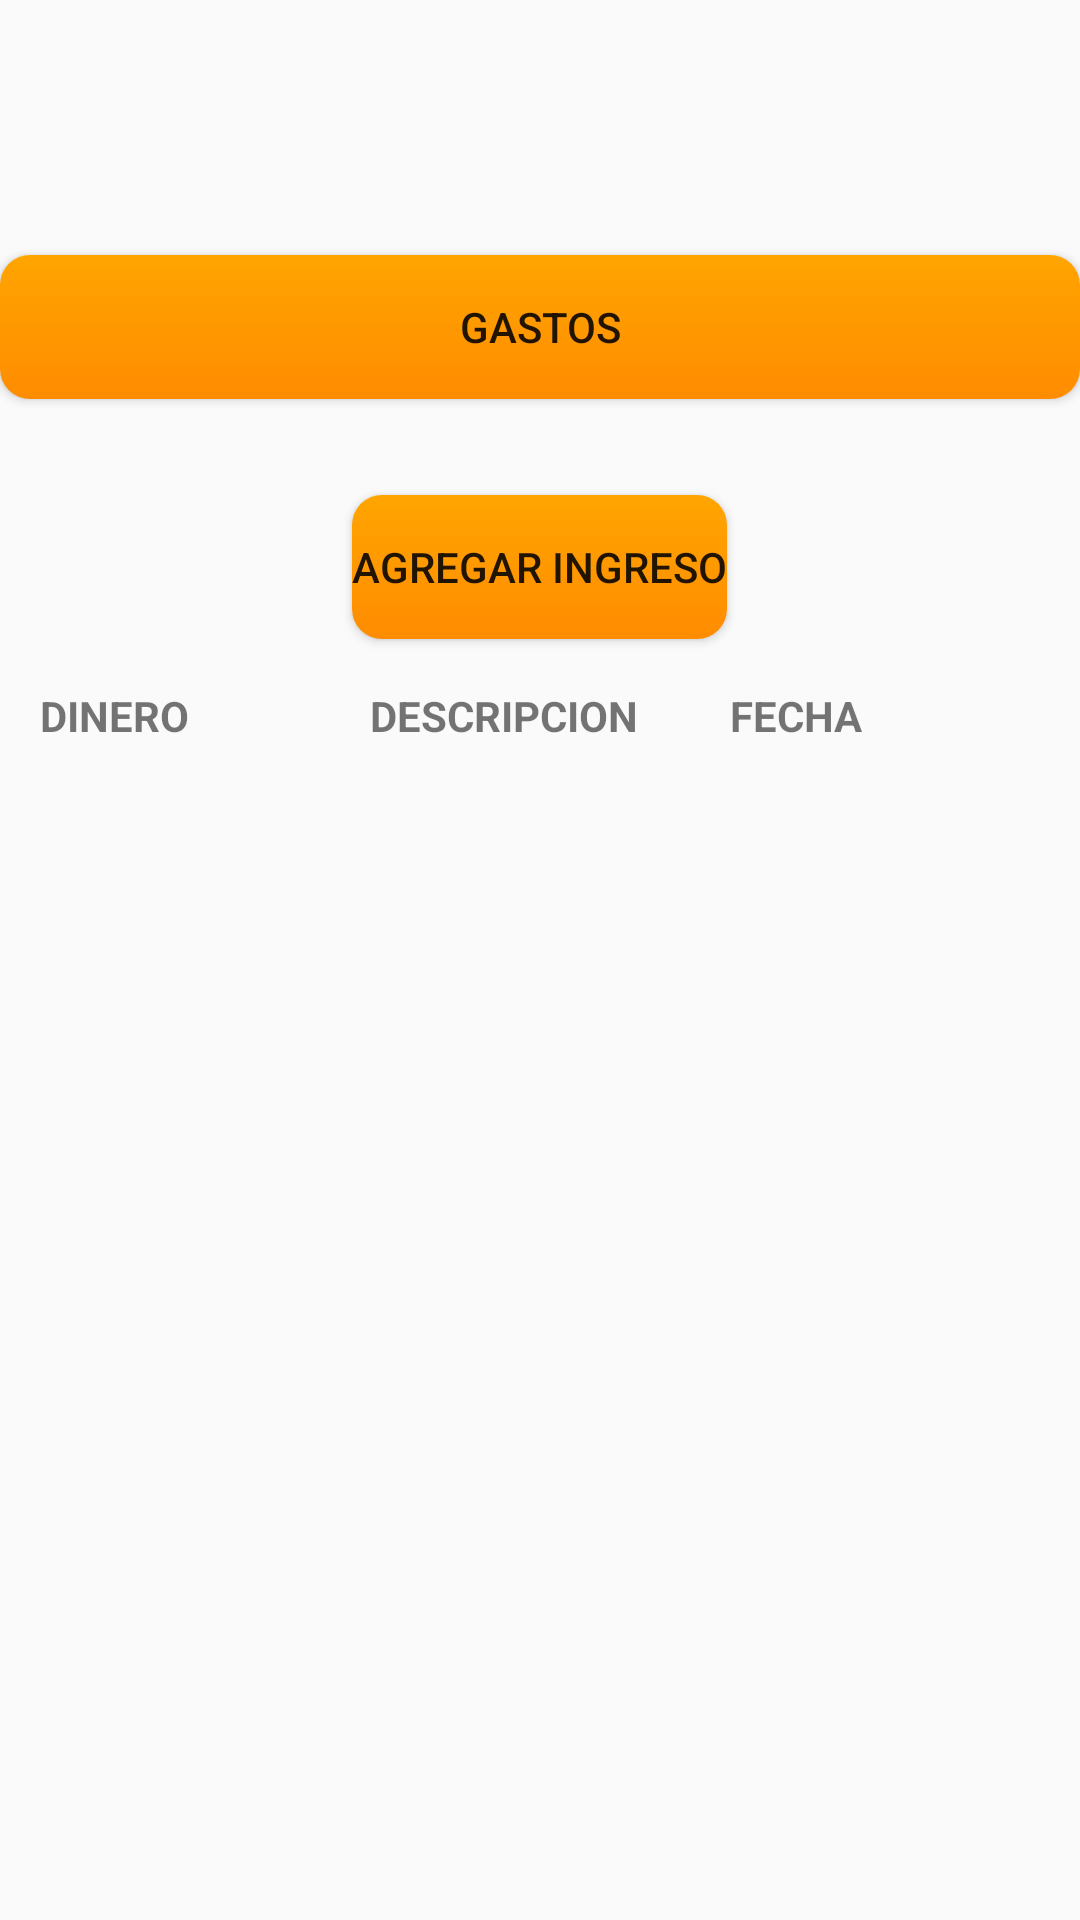

Reconstruct the res/layout file that produces this screen, plus the resources it refers to.
<!-- AndroidManifest.xml: application theme Theme.Proyecto -->
<!-- res/layout/fragment_ingresos.xml -->
<?xml version="1.0" encoding="utf-8"?>
<FrameLayout xmlns:android="http://schemas.android.com/apk/res/android"
    android:id="@+id/fragment_container_view_ingresos"
    android:layout_width="match_parent"
    android:layout_height="match_parent"
    android:background="@drawable/background_intro"
    android:orientation="vertical">
    <LinearLayout
        android:layout_width="match_parent"
        android:layout_height="match_parent"
        android:orientation="vertical">
    <ImageView
        android:id="@+id/imageP"
        android:layout_width="150px"
        android:layout_height="150px"
        android:layout_gravity="center"
        android:scaleType="centerCrop"/>
    <TextView
        android:id="@+id/txt_suma"
        android:layout_width="match_parent"
        android:layout_height="wrap_content"
        android:textAlignment="center"
        android:textStyle="bold"
        android:text="" />

    <Button
        android:id="@+id/pasarFragment"
        android:layout_width="match_parent"
        android:layout_height="wrap_content"
        android:background="@drawable/button_iniciar"
        android:layout_gravity="center_horizontal"
        android:layout_marginTop="16dp"
        android:layout_marginBottom="16dp"
        android:text="GASTOS" />

    <Button
        android:id="@+id/ingresar_gastos_button"
        android:layout_width="wrap_content"
        android:layout_height="wrap_content"
        android:background="@drawable/button_iniciar"

        android:text="Agregar Ingreso"
        android:layout_gravity="center_horizontal"
        android:layout_marginTop="16dp"
        android:layout_marginBottom="16dp" />

    <LinearLayout
        android:layout_width="match_parent"
        android:layout_height="45dp"
        android:orientation="horizontal">

        <TextView
            android:id="@+id/textView4"
            android:layout_width="110dp"
            android:layout_height="31dp"
            android:layout_weight="1"
            android:textStyle="bold"
            android:text="    DINERO" />

        <TextView
            android:id="@+id/textView6"
            android:layout_width="110dp"
            android:layout_height="31dp"
            android:layout_weight="1"
            android:textStyle="bold"
            android:text=" DESCRIPCION" />

        <TextView
            android:id="@+id/textView5"
            android:layout_width="110dp"
            android:layout_height="31dp"
            android:layout_weight="1"
            android:textStyle="bold"
            android:text=" FECHA" />
    </LinearLayout>

    <ListView
        android:id="@+id/ingresos_listview"
        android:layout_width="match_parent"
        android:layout_height="match_parent"/>

    </LinearLayout>

</FrameLayout>
<!-- resources referenced by this layout -->
<resources>
  <!-- drawable button_iniciar (drawable) -->
  <selector xmlns:android="http://schemas.android.com/apk/res/android">
      <item android:state_pressed="true">
          <shape android:shape="rectangle">
              <solid android:color="#FFA500" />
              <corners android:radius="10dp" />
          </shape>
      </item>
      <item>
          <shape android:shape="rectangle">
              <gradient android:startColor="#FFA500"
                  android:endColor="#FF8C00"
                  android:angle="270" />
              <corners android:radius="10dp" />
          </shape>
      </item>
  </selector>
  <style name="Theme.Proyecto" parent="Theme.AppCompat.DayNight.NoActionBar">
          
  
          <item name="colorPrimary">@color/purple_500</item>
          <item name="colorPrimaryVariant">@color/purple_700</item>
          <item name="colorOnPrimary">@color/white</item>
          
          <item name="colorSecondary">@color/teal_200</item>
          <item name="colorSecondaryVariant">@color/teal_700</item>
          <item name="colorOnSecondary">@color/black</item>
          
          <item name="android:statusBarColor">?attr/colorPrimaryVariant</item>
          <item name="android:windowFullscreen">true</item>
          <item name="android:windowContentOverlay">@null</item>
          
  
      </style>
  <color name="purple_500">#FF6200EE</color>
  <color name="purple_700">#FF3700B3</color>
  <color name="white">#FFFFFFFF</color>
  <color name="teal_200">#FF03DAC5</color>
  <color name="teal_700">#FF018786</color>
  <color name="black">#FF000000</color>
</resources>
